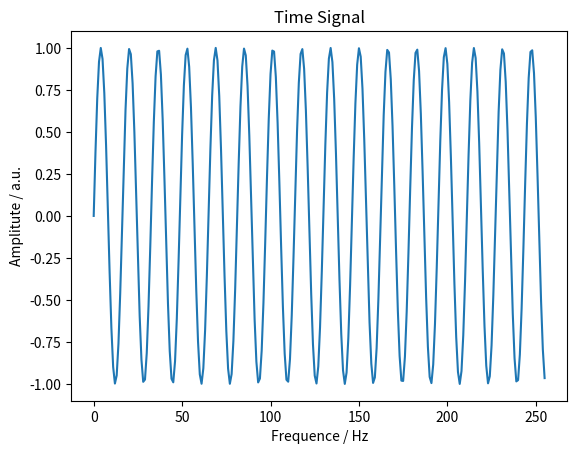
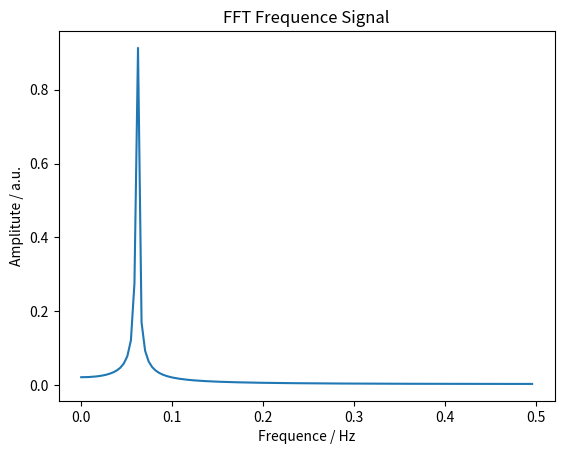
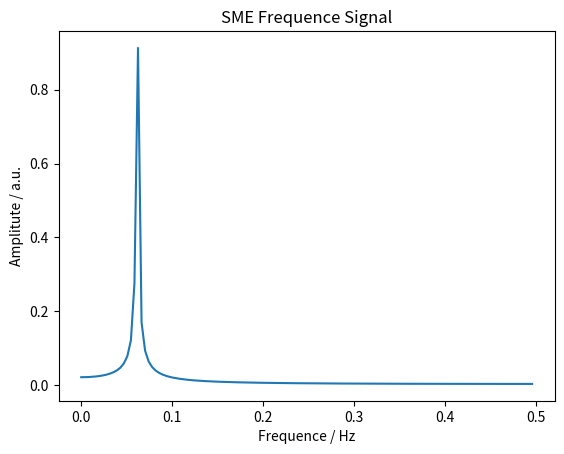

Generate these figures, in order, with matplotlib:
import os
import numpy as np
import matplotlib.pyplot as plt
from scipy.fft import fft

def outer_product_(u, v):
    m = np.zeros((u.shap[0], v.shape[0]))
    for i in range(u.shape[0]):
        for j in range(v.shape[0]):
            m[i,j] = u[i]*v[j]
    return m

def add_(u, v):
    m = [u[i] + v[i] for i in range(len(u))]
    return m

def outer_(u, v):
    m = []
    for i in range(len(u)):
        temp = [u[i] * v[j] for j in range(len(v))]
        m.append(temp)
    return m

def dot_(u, v):
    m = [0]
    for i in range(len(u)):
        temp = outer_([u[i]], v)[i]
        m = add_(m, temp)
    return m

def ft_plot(ft_x, x, t, ft_type):
    if type(ft_x) == list:
        ft_x = np.array(ft_x)
    amp_x = abs(ft_x)/len(x)*2 # 纵坐标变换
    amp = amp_x[0:int(len(x)/2)] # 选取前半段计算结果
    label_x = np.arange(int(len(x)/2)) # 生成频率坐标
    fs = 1/(t[2]-t[1]) # 计算采样频率
    fre = label_x /len(x)*fs # 频率坐标变换
    pha = np.unwrap(np.angle(ft_x)) # 计算相位角并去除2pi跃变
    
    if not os.path.exists('figures'):
        os.mkdir('figures')
    plt.figure()
    plt.plot(t,x)
    plt.title('Time Signal')
    plt.xlabel('Frequence / Hz')
    plt.ylabel('Amplitute / a.u.')
    plt.savefig(os.path.join('figures', 'Time_Signal.png'))
    plt.close()

    plt.figure()
    plt.plot(fre,amp)
    plt.title('{} Frequence Signal'.format(ft_type))
    plt.xlabel('Frequence / Hz')
    plt.ylabel('Amplitute / a.u.')
    plt.savefig(os.path.join('figures', '{}_Frequence_Signal.png'.format(ft_type)))
    plt.close()

def demo(x):
    x = np.array(x)
    N = x.shape[0]
    t = np.arange(N)
    # generate sine data
    # t = np.linspace(0, 5*np.pi, N)
    # x = np.sin(2*np.pi*t)
    # traditional fft
    fft_x = fft(x)
    # SME FFT
    sme_x = FFT_pack().FFT(x, N, False)    
    # plot
    ft_plot(fft_x, x, t, 'FFT')
    ft_plot(sme_x, x, t, 'SME')

"""
@Author: Sam
@Function: Fast Fourier Transform
@Time: 2020.02.22 16:00
"""
from cmath import sin, cos, pi

class FFT_pack():
    def __init__(self, _list=[], N=0):  # _list 是传入的待计算的离散序列，N是序列采样点数，对于本方法，点数必须是2^n才可以得到正确结果
        self.list = _list  # 初始化数据
        self.N = N
        self.total_m = 0  # 序列的总层数
        self._reverse_list = []  # 位倒序列表
        self.output =  []  # 计算结果存储列表
        self._W = []  # 系数因子列表
        for _ in range(len(self.list)):
            self._reverse_list.append(self.list[self._reverse_pos(_)])
        self.output = self._reverse_list.copy()
        for _ in range(self.N):
            self._W.append((cos(2 * pi / N) - sin(2 * pi / N) * 1j) ** _)  # 提前计算W值，降低算法复杂度

    def _reverse_pos(self, num) -> int:  # 得到位倒序后的索引
        out = 0
        bits = 0
        _i = self.N
        data = num
        while (_i != 0):
            _i = _i // 2
            bits += 1
        for i in range(bits - 1):
            out = out << 1
            out |= (data >> i) & 1
        self.total_m = bits - 1
        return out

    def FFT(self, _list, N, abs=True) -> list:  # 计算给定序列的傅里叶变换结果，返回一个列表，结果是没有经过归一化处理的
        """参数abs=True表示输出结果是否取得绝对值"""
        self.__init__(_list, N)
        for m in range(self.total_m):
            _split = self.N // 2 ** (m + 1)
            num_each = self.N // _split
            for k in range(_split):
                for l in range(num_each // 2):
                    # temp = self.output[k * num_each + l]
                    temp = self.output[add_(dot_([k],[num_each]), [l])[0]]
                    # temp2 = self.output[k * num_each + l + num_each // 2] * self._W[l * 2 ** (self.total_m - m - 1)]
                    temp2 = dot_([self.output[add_(add_(dot_([k], [num_each]), [l]), [num_each // 2])[0]]], [self._W[dot_([l], [2**(self.total_m - m - 1)])[0]]])[0]
                    # self.output[k * num_each + l] = (temp + temp2)
                    self.output[add_(dot_([k],[num_each]), [l])[0]] = (add_([temp], [temp2])[0])
                    # self.output[k * num_each + l + num_each // 2] = (temp - temp2)
                    self.output[add_(add_(dot_([k], [num_each]), [l]), [num_each // 2])[0]] = (add_([temp], [-temp2])[0])
        if abs == True:
            for k in range(len(self.output)):
                self.output[k] = self.output[k].__abs__()
        return self.output

    def FFT_normalized(self, _list, N) -> list:  # 计算给定序列的傅里叶变换结果，返回一个列表，结果经过归一化处理
        self.FFT(_list, N)
        max = 0   # 存储元素最大值
        for k in range(len(self.output)):
            if max < self.output[k]:
                max = self.output[k]
        for k in range(len(self.output)):
            self.output[k] /= max
        return self.output

    def IFFT(self, _list, N) -> list:  # 计算给定序列的傅里叶逆变换结果，返回一个列表
        self.__init__(_list, N)
        for k in range(self.N):
            self._W[k] = (cos(2 * pi / N) - sin(2 * pi / N) * 1j) ** (-k)
        for m in range(self.total_m):
            _split = self.N // 2 ** (m + 1)
            num_each = self.N // _split
            for k in range(_split):
                for l in range(num_each // 2):
                    temp = self.output[k * num_each + l]
                    temp2 = self.output[k * num_each + l + num_each // 2] * self._W[l * 2 ** (self.total_m - m - 1)]
                    self.output[k * num_each + l] = (temp + temp2)
                    self.output[k * num_each + l + num_each // 2] = (temp - temp2)
        for k in range(self.N):  # 根据IFFT计算公式对所有计算列表中的元素进行*1/N的操作
            self.output[k] /= self.N
            self.output[k] = self.output[k].__abs__()
        return self.output

    def DFT(self, _list, N) -> list:  # 计算给定序列的离散傅里叶变换结果，算法复杂度较大，返回一个列表，结果没有经过归一化处理
        self.__init__(_list, N)
        origin = self.list.copy()
        for i in range(self.N):
            temp = 0
            for j in range(self.N):
                temp += origin[j] * (((cos(2 * pi / self.N) - sin(2 * pi / self.N) * 1j)) ** (i * j))
            self.output[i] = temp.__abs__()
        return self.output


if __name__ == '__main__':
    # x = [1, 2, 3, 4, 5, 6, 7, 8, 0, 0, 0, 0, 0, 0, 0, 0]
    N = 256
    t = np.linspace(0, 5*np.pi, N)
    x = np.sin(2*np.pi*t)
    demo(x)
